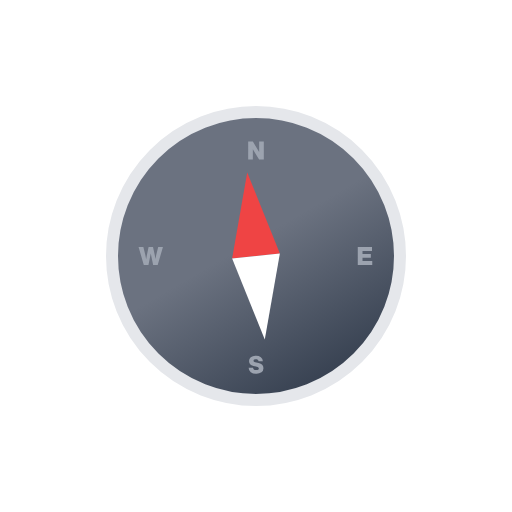
t = 0.00 s
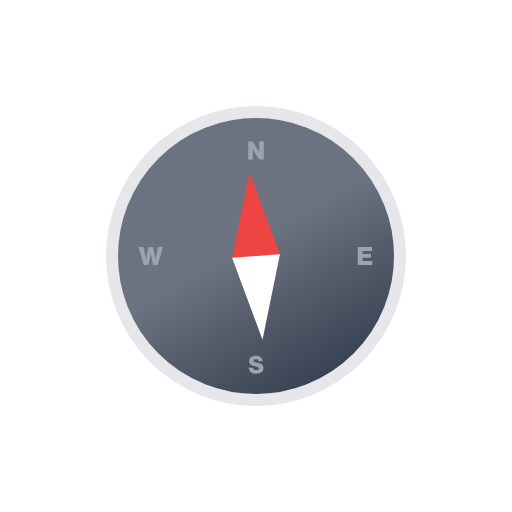
t = 0.25 s
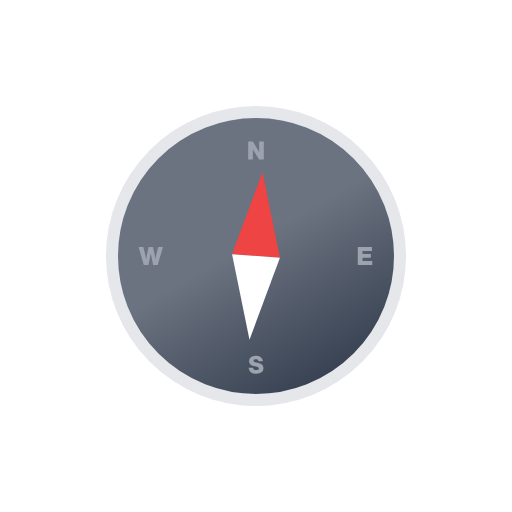
t = 0.75 s
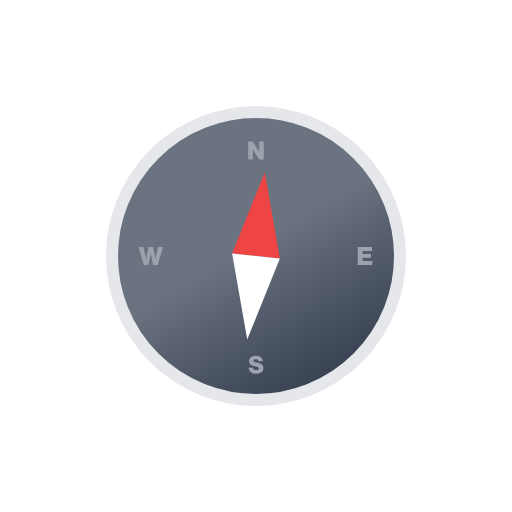
t = 1.00 s
t = 1.25 s: frame unchanged from t = 0.75 s, image omitted
t = 1.75 s: frame unchanged from t = 0.25 s, image omitted

The animated SVG that drew these frames (rendered in a browser with its animation timeline set to each time). Animation: 1 SMIL element (animateTransform=1); one cycle of 2.00 s, repeats indefinitely.

<svg xmlns="http://www.w3.org/2000/svg" viewBox="0 0 512 512">
    <defs>
        <linearGradient id="a" x1="183.99" y1="131.27" x2="328.01" y2="380.73" gradientUnits="userSpaceOnUse">
            <stop offset="0" stop-color="#6b7280"/>
            <stop offset="0.45" stop-color="#6b7280"/>
            <stop offset="1" stop-color="#374151"/>
        </linearGradient>
    </defs>

    <!-- compass -->
    <circle cx="256" cy="256" r="144" stroke="#e5e7eb" stroke-miterlimit="10" stroke-width="12" fill="url(#a)"/>

    <!-- north -->
    <path d="M259.17,152.09V141.62h4.65v18H259.1l-6.25-10.41v10.41h-4.67v-18h4.67Z" fill="#9ca3af"/>

    <!-- east -->
    <path d="M362.5,257.72V261h9.76v4H357.77V247H372v3.92H362.5v3h8.34v3.84Z" fill="#9ca3af"/>

    <!-- south -->
    <path d="M256.12,373.69a8.45,8.45,0,0,1-5.39-1.56,5.8,5.8,0,0,1-2.1-4.47h4.43c.11,1.63,1.16,2.44,3.16,2.44,1.73,0,2.61-.56,2.61-1.7a1.27,1.27,0,0,0-.47-1,4.57,4.57,0,0,0-1.57-.65l-3.35-.8c-2.94-.68-4.4-2.3-4.4-4.85a4.93,4.93,0,0,1,1.69-3.86,7.5,7.5,0,0,1,5.08-1.51,8,8,0,0,1,5.05,1.43,5.2,5.2,0,0,1,2,4h-4.33c-.19-1.34-1.09-2-2.71-2a2.89,2.89,0,0,0-1.66.42,1.28,1.28,0,0,0-.61,1.11c0,.72.54,1.22,1.63,1.49l3.49.81q4.74,1.13,4.74,5.12a4.88,4.88,0,0,1-1.94,4.12A8.52,8.52,0,0,1,256.12,373.69Z" fill="#9ca3af"/>

    <!-- west -->
    <path d="M156.21,254.91l2-7.91h4.73l-5.24,18h-4.55l-2.4-11.5-2.3,11.5H143.8l-5.23-18h4.77l2,7.91.83,4.28.74-4.28L148.6,247H153l1.75,7.91.7,4.2Z" fill="#9ca3af"/>

    <!-- pointer -->
    <g>
        <polygon points="256 172 232 256 280 256 256 172" fill="#ef4444"/>
        <polygon points="232 256 256 340 280 256 232 256" fill="#fff"/>

        <animateTransform
            attributeName="transform"
            additive="sum"
            type="rotate"
            values="-6 256 256; 6 256 256; -6 256 256"
            dur="2s"
            calcMode="spline"
            keySplines=".42, 0, .58, 1; .42, 0, .58, 1"
            repeatCount="indefinite"/>
    </g>
</svg>
